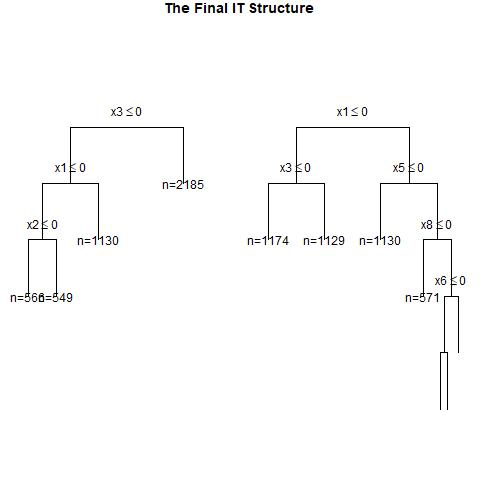

The table this chart was drawn from, first rows:
, x1, x2, x3, x4, x5, x6, x7, x8, x9, x10, x11, x12, x13, x14, x15, x16, x17, x18, x19, x20, w, y, CATE
1, 0, 1, 1, 1, 1, 1, 1, 0, 0, 0, 1, 1, 1, 0, 1, 1, 0, 1, 0, 1, 0, 1, 0.3655
2, 1, 1, 0, 0, 1, 0, 1, 0, 1, 1, 1, 0, 0, 1, 1, 0, 0, 1, 0, 0, 1, 1, 0.2188
3, 1, 0, 0, 1, 1, 1, 1, 1, 1, 1, 0, 0, 1, 1, 1, 0, 0, 1, 1, 1, 1, 1, 0.09594
4, 0, 0, 1, 1, 0, 1, 1, 1, 0, 0, 0, 0, 0, 0, 1, 0, 1, 1, 1, 1, 1, 1, 0.3655
5, 1, 1, 0, 1, 1, 1, 0, 1, 0, 0, 0, 1, 1, 1, 0, 1, 1, 1, 1, 1, 0, 0, 0.09594
6, 0, 1, 1, 0, 1, 1, 1, 1, 1, 1, 0, 1, 0, 1, 1, 0, 0, 0, 1, 0, 1, 1, 0.3213
7, 0, 0, 1, 1, 1, 0, 1, 1, 1, 0, 1, 1, 1, 0, 0, 1, 0, 1, 1, 0, 1, 1, 0.3655
8, 1, 1, 0, 1, 0, 0, 0, 0, 0, 0, 1, 1, 1, 1, 0, 0, 1, 0, 1, 0, 0, 0, 0.5285
9, 1, 1, 0, 0, 0, 0, 1, 0, 1, 1, 1, 0, 0, 0, 1, 0, 0, 0, 1, 1, 1, 1, 0.2188
10, 1, 1, 0, 0, 1, 0, 1, 1, 1, 0, 0, 1, 1, 1, 1, 0, 0, 0, 0, 1, 1, 1, 0.2188
11, 1, 1, 0, 0, 0, 0, 0, 1, 0, 1, 1, 0, 0, 1, 1, 1, 0, 0, 1, 1, 1, 0, 0.2188
12, 0, 1, 1, 0, 1, 1, 1, 0, 1, 1, 1, 0, 1, 0, 0, 1, 0, 0, 1, 0, 1, 1, 0.3213
13, 0, 0, 0, 0, 0, 0, 0, 1, 0, 0, 0, 1, 0, 1, 1, 1, 1, 0, 1, 1, 1, 0, -0.02815
14, 1, 0, 1, 1, 1, 1, 0, 0, 1, 0, 1, 0, 0, 1, 0, 1, 0, 0, 1, 0, 0, 1, 0.4934
15, 1, 1, 0, 1, 1, 1, 1, 1, 1, 0, 1, 0, 1, 1, 0, 0, 1, 0, 1, 0, 0, 1, 0.09594
16, 1, 0, 0, 1, 1, 0, 0, 1, 0, 1, 0, 0, 1, 0, 0, 1, 0, 1, 1, 1, 0, 0, 0.5833
17, 0, 0, 1, 1, 1, 1, 1, 1, 1, 1, 1, 0, 0, 0, 0, 1, 1, 1, 0, 0, 1, 1, 0.3655
18, 0, 0, 1, 1, 0, 0, 1, 0, 0, 0, 0, 1, 0, 0, 1, 0, 1, 0, 0, 1, 1, 0, 0.3655
19, 1, 1, 1, 1, 1, 1, 0, 1, 0, 1, 1, 1, 1, 0, 1, 0, 1, 0, 0, 0, 0, 1, 0.09594
20, 1, 0, 0, 1, 1, 1, 1, 0, 1, 0, 1, 0, 1, 1, 0, 1, 0, 0, 1, 1, 1, 1, 0.4934
21, 1, 0, 0, 1, 1, 1, 0, 1, 0, 0, 0, 1, 1, 0, 0, 1, 1, 1, 0, 1, 0, 0, 0.09594
22, 0, 1, 1, 1, 0, 1, 1, 0, 0, 0, 0, 0, 0, 0, 1, 1, 0, 1, 0, 0, 1, 1, 0.3655
23, 1, 0, 1, 1, 0, 1, 0, 1, 0, 1, 1, 1, 0, 0, 0, 0, 1, 1, 1, 0, 1, 1, 0.5285
24, 1, 1, 1, 1, 0, 1, 0, 0, 1, 1, 0, 0, 0, 0, 0, 0, 1, 1, 1, 1, 1, 1, 0.5285
25, 0, 0, 1, 1, 1, 0, 1, 0, 1, 1, 0, 0, 0, 1, 0, 1, 1, 1, 1, 1, 1, 0, 0.3655
26, 0, 1, 1, 0, 1, 0, 1, 0, 1, 0, 0, 1, 0, 0, 1, 0, 1, 0, 1, 1, 0, 1, 0.3213
27, 0, 0, 1, 0, 1, 0, 1, 1, 0, 0, 0, 0, 0, 0, 1, 0, 0, 1, 0, 1, 1, 1, 0.3213
28, 0, 1, 0, 0, 0, 0, 1, 0, 1, 0, 0, 1, 1, 1, 1, 0, 1, 1, 0, 0, 0, 0, 0.1399
29, 0, 0, 1, 1, 0, 1, 1, 0, 1, 1, 0, 0, 0, 1, 0, 0, 0, 0, 0, 1, 0, 0, 0.3655
30, 1, 0, 0, 1, 1, 1, 0, 1, 0, 1, 0, 1, 0, 0, 0, 0, 0, 0, 1, 0, 0, 1, 0.09594
31, 0, 1, 1, 1, 0, 0, 0, 1, 1, 0, 1, 1, 0, 0, 0, 0, 1, 0, 1, 1, 1, 0, 0.3655
32, 1, 0, 1, 1, 0, 1, 1, 0, 1, 1, 1, 1, 0, 0, 1, 0, 0, 1, 0, 1, 0, 0, 0.5285
33, 1, 1, 0, 0, 1, 1, 1, 0, 1, 0, 0, 1, 1, 1, 0, 1, 0, 0, 1, 0, 1, 1, 0.2188
34, 0, 1, 1, 0, 0, 1, 0, 0, 0, 1, 0, 1, 0, 1, 0, 1, 1, 1, 1, 0, 0, 0, 0.3213
35, 1, 0, 1, 1, 1, 1, 1, 1, 0, 0, 1, 1, 1, 0, 0, 1, 0, 1, 1, 1, 1, 1, 0.09594
36, 1, 1, 0, 0, 0, 0, 1, 1, 1, 1, 1, 0, 1, 0, 0, 1, 1, 1, 0, 1, 1, 1, 0.2188
37, 1, 1, 0, 0, 1, 1, 1, 0, 1, 1, 0, 0, 1, 1, 1, 1, 0, 1, 1, 1, 1, 0, 0.2188
38, 0, 1, 0, 1, 1, 1, 1, 1, 0, 1, 1, 0, 1, 1, 1, 0, 1, 1, 0, 1, 0, 1, 0.2464
39, 0, 1, 0, 1, 1, 1, 1, 1, 0, 1, 0, 0, 1, 0, 1, 0, 1, 1, 1, 1, 0, 1, 0.2464
40, 1, 0, 0, 1, 1, 1, 1, 1, 1, 1, 0, 0, 0, 1, 1, 0, 1, 0, 0, 1, 1, 1, 0.09594
41, 1, 0, 0, 0, 0, 0, 1, 1, 0, 1, 0, 1, 1, 0, 0, 1, 1, 0, 0, 1, 1, 0, 0.2188
42, 0, 0, 0, 0, 0, 0, 1, 1, 0, 1, 1, 1, 0, 0, 1, 1, 0, 1, 1, 1, 0, 0, -0.02815
43, 1, 1, 0, 1, 1, 0, 1, 0, 0, 0, 0, 1, 0, 0, 1, 0, 0, 1, 1, 1, 1, 1, 0.4934
44, 1, 0, 1, 0, 0, 0, 1, 0, 0, 1, 1, 1, 0, 1, 1, 0, 0, 0, 0, 1, 0, 0, 0.3213
45, 1, 1, 1, 0, 0, 1, 1, 0, 1, 0, 1, 1, 0, 0, 0, 1, 1, 0, 0, 0, 0, 0, 0.3213
46, 1, 1, 1, 1, 0, 0, 0, 1, 0, 0, 1, 0, 1, 0, 0, 0, 0, 0, 1, 0, 0, 0, 0.5285
47, 0, 1, 1, 0, 0, 0, 1, 1, 0, 0, 1, 0, 1, 1, 0, 1, 1, 1, 0, 1, 1, 1, 0.3213
48, 1, 0, 0, 1, 1, 1, 0, 0, 1, 0, 1, 1, 0, 1, 1, 1, 0, 1, 1, 1, 0, 1, 0.4934
49, 0, 0, 0, 0, 1, 0, 1, 1, 1, 0, 0, 0, 1, 0, 0, 0, 0, 1, 1, 1, 0, 1, -0.02815
50, 0, 0, 1, 0, 1, 1, 1, 1, 0, 1, 0, 1, 0, 0, 1, 1, 0, 1, 0, 1, 1, 1, 0.3213
51, 1, 0, 0, 1, 0, 0, 1, 0, 0, 1, 1, 1, 0, 1, 0, 0, 0, 0, 1, 1, 0, 0, 0.5285
52, 0, 0, 0, 0, 0, 0, 1, 0, 0, 1, 1, 1, 1, 0, 0, 1, 0, 0, 0, 1, 0, 0, -0.02815
53, 1, 1, 0, 0, 1, 0, 0, 1, 1, 0, 0, 0, 0, 0, 0, 1, 0, 0, 1, 1, 1, 1, 0.2188
54, 0, 0, 0, 1, 0, 1, 0, 0, 1, 0, 0, 1, 1, 1, 0, 1, 0, 1, 1, 0, 1, 0, 0.2464
55, 0, 1, 0, 1, 1, 0, 0, 0, 1, 1, 1, 0, 0, 1, 1, 0, 1, 0, 1, 0, 1, 0, 0.2464
56, 0, 0, 0, 0, 1, 1, 0, 1, 1, 0, 0, 1, 1, 1, 1, 1, 1, 1, 0, 1, 0, 0, -0.02815
57, 0, 1, 0, 1, 1, 1, 1, 0, 1, 0, 1, 0, 1, 0, 0, 1, 0, 0, 0, 0, 1, 1, 0.2464
58, 0, 0, 0, 1, 0, 1, 1, 0, 0, 0, 0, 1, 1, 1, 1, 0, 0, 1, 1, 1, 0, 0, 0.2464
59, 0, 0, 1, 0, 1, 0, 0, 0, 1, 0, 1, 0, 0, 0, 1, 0, 1, 0, 1, 0, 0, 0, 0.3213
60, 0, 0, 1, 1, 0, 1, 0, 1, 0, 0, 0, 1, 1, 1, 0, 1, 0, 1, 1, 1, 1, 1, 0.3655
... 940 more rows
